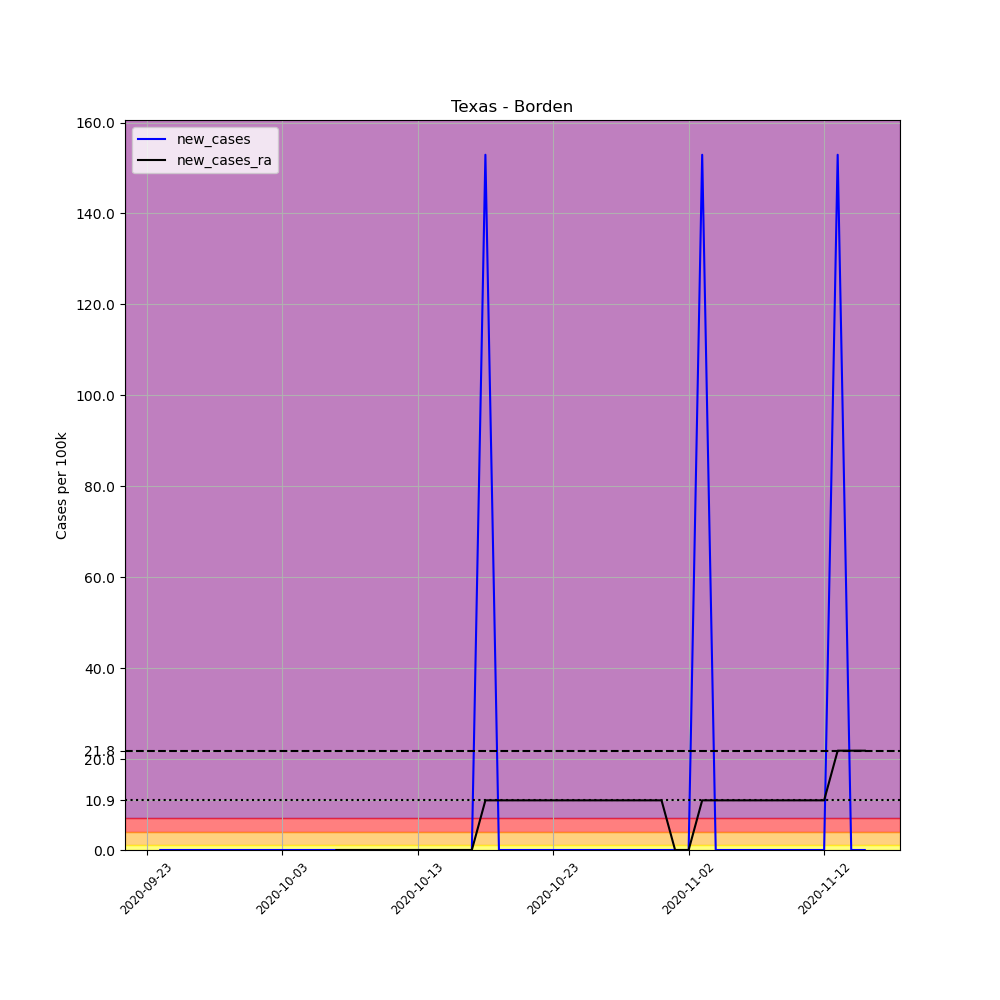

The data file committed next to this chart (first rows):
, date, county, state, fips, cases, deaths, COUNTY, STNAME, CTYNAME, POPESTIMATE2019, per_100k, new_cases, new_cases_ra
711762, 2020-09-23, Borden, Texas, 48033, 1, 0, 33, Texas, Borden, 654, 152.9, , 
711763, 2020-09-24, Borden, Texas, 48033, 1, 0, 33, Texas, Borden, 654, 152.9, 0.0, 
711764, 2020-09-25, Borden, Texas, 48033, 1, 0, 33, Texas, Borden, 654, 152.9, 0.0, 
711765, 2020-09-26, Borden, Texas, 48033, 1, 0, 33, Texas, Borden, 654, 152.9, 0.0, 
711766, 2020-09-27, Borden, Texas, 48033, 1, 0, 33, Texas, Borden, 654, 152.9, 0.0, 
711767, 2020-09-28, Borden, Texas, 48033, 1, 0, 33, Texas, Borden, 654, 152.9, 0.0, 
711768, 2020-09-29, Borden, Texas, 48033, 1, 0, 33, Texas, Borden, 654, 152.9, 0.0, 
711769, 2020-09-30, Borden, Texas, 48033, 1, 0, 33, Texas, Borden, 654, 152.9, 0.0, 
711770, 2020-10-01, Borden, Texas, 48033, 1, 0, 33, Texas, Borden, 654, 152.9, 0.0, 
711771, 2020-10-02, Borden, Texas, 48033, 1, 0, 33, Texas, Borden, 654, 152.9, 0.0, 
711772, 2020-10-03, Borden, Texas, 48033, 1, 0, 33, Texas, Borden, 654, 152.9, 0.0, 
711773, 2020-10-04, Borden, Texas, 48033, 1, 0, 33, Texas, Borden, 654, 152.9, 0.0, 
711774, 2020-10-05, Borden, Texas, 48033, 1, 0, 33, Texas, Borden, 654, 152.9, 0.0, 
711775, 2020-10-06, Borden, Texas, 48033, 1, 0, 33, Texas, Borden, 654, 152.9, 0.0, 
711776, 2020-10-07, Borden, Texas, 48033, 1, 0, 33, Texas, Borden, 654, 152.9, 0.0, 0.0
711777, 2020-10-08, Borden, Texas, 48033, 1, 0, 33, Texas, Borden, 654, 152.9, 0.0, 0.0
711778, 2020-10-09, Borden, Texas, 48033, 1, 0, 33, Texas, Borden, 654, 152.9, 0.0, 0.0
711779, 2020-10-10, Borden, Texas, 48033, 1, 0, 33, Texas, Borden, 654, 152.9, 0.0, 0.0
711780, 2020-10-11, Borden, Texas, 48033, 1, 0, 33, Texas, Borden, 654, 152.9, 0.0, 0.0
711781, 2020-10-12, Borden, Texas, 48033, 1, 0, 33, Texas, Borden, 654, 152.9, 0.0, 0.0
711782, 2020-10-13, Borden, Texas, 48033, 1, 0, 33, Texas, Borden, 654, 152.9, 0.0, 0.0
711783, 2020-10-14, Borden, Texas, 48033, 1, 0, 33, Texas, Borden, 654, 152.9, 0.0, 0.0
711784, 2020-10-15, Borden, Texas, 48033, 1, 0, 33, Texas, Borden, 654, 152.9, 0.0, 0.0
711785, 2020-10-16, Borden, Texas, 48033, 1, 0, 33, Texas, Borden, 654, 152.9, 0.0, 0.0
711786, 2020-10-17, Borden, Texas, 48033, 1, 0, 33, Texas, Borden, 654, 152.9, 0.0, 0.0
711787, 2020-10-18, Borden, Texas, 48033, 2, 0, 33, Texas, Borden, 654, 305.8, 152.9, 10.92
711788, 2020-10-19, Borden, Texas, 48033, 2, 0, 33, Texas, Borden, 654, 305.8, 0.0, 10.92
711789, 2020-10-20, Borden, Texas, 48033, 2, 0, 33, Texas, Borden, 654, 305.8, 0.0, 10.92
711790, 2020-10-21, Borden, Texas, 48033, 2, 0, 33, Texas, Borden, 654, 305.8, 0.0, 10.92
711791, 2020-10-22, Borden, Texas, 48033, 2, 0, 33, Texas, Borden, 654, 305.8, 0.0, 10.92
711792, 2020-10-23, Borden, Texas, 48033, 2, 0, 33, Texas, Borden, 654, 305.8, 0.0, 10.92
711793, 2020-10-24, Borden, Texas, 48033, 2, 0, 33, Texas, Borden, 654, 305.8, 0.0, 10.92
711794, 2020-10-25, Borden, Texas, 48033, 2, 0, 33, Texas, Borden, 654, 305.8, 0.0, 10.92
711795, 2020-10-26, Borden, Texas, 48033, 2, 0, 33, Texas, Borden, 654, 305.8, 0.0, 10.92
711796, 2020-10-27, Borden, Texas, 48033, 2, 0, 33, Texas, Borden, 654, 305.8, 0.0, 10.92
711797, 2020-10-28, Borden, Texas, 48033, 2, 0, 33, Texas, Borden, 654, 305.8, 0.0, 10.92
711798, 2020-10-29, Borden, Texas, 48033, 2, 0, 33, Texas, Borden, 654, 305.8, 0.0, 10.92
711799, 2020-10-30, Borden, Texas, 48033, 2, 0, 33, Texas, Borden, 654, 305.8, 0.0, 10.92
711800, 2020-10-31, Borden, Texas, 48033, 2, 0, 33, Texas, Borden, 654, 305.8, 0.0, 10.92
711801, 2020-11-01, Borden, Texas, 48033, 2, 0, 33, Texas, Borden, 654, 305.8, 0.0, 0.0
711802, 2020-11-02, Borden, Texas, 48033, 2, 0, 33, Texas, Borden, 654, 305.8, 0.0, 0.0
711803, 2020-11-03, Borden, Texas, 48033, 3, 0, 33, Texas, Borden, 654, 458.7, 152.9, 10.92
711804, 2020-11-04, Borden, Texas, 48033, 3, 0, 33, Texas, Borden, 654, 458.7, 0.0, 10.92
711805, 2020-11-05, Borden, Texas, 48033, 3, 0, 33, Texas, Borden, 654, 458.7, 0.0, 10.92
711806, 2020-11-06, Borden, Texas, 48033, 3, 0, 33, Texas, Borden, 654, 458.7, 0.0, 10.92
711807, 2020-11-07, Borden, Texas, 48033, 3, 0, 33, Texas, Borden, 654, 458.7, 0.0, 10.92
711808, 2020-11-08, Borden, Texas, 48033, 3, 0, 33, Texas, Borden, 654, 458.7, 0.0, 10.92
711809, 2020-11-09, Borden, Texas, 48033, 3, 0, 33, Texas, Borden, 654, 458.7, 0.0, 10.92
711810, 2020-11-10, Borden, Texas, 48033, 3, 0, 33, Texas, Borden, 654, 458.7, 0.0, 10.92
711811, 2020-11-11, Borden, Texas, 48033, 3, 0, 33, Texas, Borden, 654, 458.7, 0.0, 10.92
711812, 2020-11-12, Borden, Texas, 48033, 3, 0, 33, Texas, Borden, 654, 458.7, 0.0, 10.92
711813, 2020-11-13, Borden, Texas, 48033, 4, 0, 33, Texas, Borden, 654, 611.6, 152.9, 21.84
711814, 2020-11-14, Borden, Texas, 48033, 4, 0, 33, Texas, Borden, 654, 611.6, 0.0, 21.84
711815, 2020-11-15, Borden, Texas, 48033, 4, 0, 33, Texas, Borden, 654, 611.6, 0.0, 21.84
